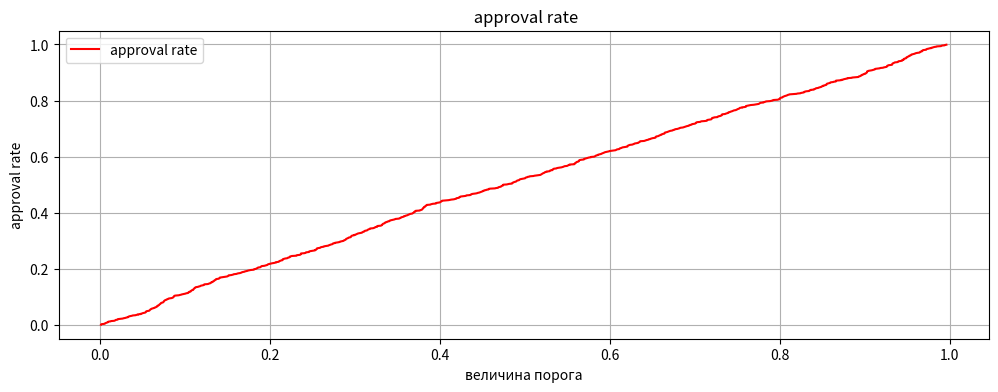

The matplotlib source for this figure:
from typing import Optional, Tuple

import matplotlib.pyplot as plt
import numpy as np
import pandas as pd

DEFAULT = 1
NOT_DEFAULT = 0


def threshold_money_plot(
    data: pd.DataFrame,
    y_proba: np.ndarray,
    *,
    target_colname: str,
    loan_colname: str,
    interest_colname: str,
    nbin: int = 255,
) -> None:
    """
    Визуализирует зависимость коммерческой значимости от величины порога бинаризации.

    Args:
        data: DataFrame, содержащий колонки с истинными метками, телом кредита и телом процентов.
        y_proba: предсказанные вероятности дефолта.
        target_colname: имя колонки с истинными метками.
        loan_colname: имя колонки с телом кредита.
        interest_colname: имя колонки с телом процентов.
        nbin: количество бинов для равночастотного биннинга.
    """
    # равночастотный биннинг
    thresholds = np.interp(
        np.linspace(0, len(y_proba), nbin + 1),
        np.arange(len(y_proba)),
        np.sort(y_proba),
    )[1:-1]
    threshold_len = len(thresholds)

    saves = np.empty(threshold_len, dtype=float)
    loses = np.empty(threshold_len, dtype=float)
    deltas = np.empty(threshold_len, dtype=float)
    approval_rate = np.empty(threshold_len, dtype=float)

    for i, threshold in enumerate(thresholds):
        y_pred = np.where(y_proba >= threshold, DEFAULT, NOT_DEFAULT)

        save, lose, delta = commercial_impact(
            data,
            y_pred,
            target_colname=target_colname,
            loan_colname=loan_colname,
            interest_colname=interest_colname,
        )

        saves[i] = save
        loses[i] = lose
        deltas[i] = delta

        approval_rate[i] = 1 - y_pred.mean()

    fig, axes = plt.subplots(1, 2, figsize=(12, 4))

    axes[0].plot(thresholds, saves, label="сохранённые потери")
    axes[0].plot(thresholds, loses, label="потерянная прибыль")
    axes[0].plot(thresholds, deltas, label="delta")
    axes[0].set(xlabel="величина порога", ylabel="денежки")
    axes[0].legend()
    axes[0].grid()

    axes[1].plot(thresholds, approval_rate, color="red", label="approval rate")
    axes[1].set(xlabel="величина порога", ylabel="approval rate")
    axes[1].legend()
    axes[1].grid()

    plt.show()


def commercial_impact(
    data: pd.DataFrame,
    y_pred: np.ndarray,
    *,
    target_colname: str,
    loan_colname: str,
    interest_colname: str,
    report: Optional[bool] = False,
) -> Tuple:
    """
    Возвращает/печатает суммы сохранённых потерь, упущенной прибыли и коммерческой значимости
    модели.

    Args:
        data: DataFrame, содержащий колонки с истинными метками, телом кредита и телом процентов.
        y_pred: list-like с предсказанными метками.
        target_colname: имя колонки с истинными метками.
        loan_colname: имя колонки с телом кредита.
        interest_colname: имя колонки с телом процентов.
        report: True - печатает, False - возвращает.

    Returns:
        Кортеж `(save, lose, delta)`
          save: сохранённые потери
          lose: упущенная прибыль
          delta: коммерческая значимость
    """
    data = data[[target_colname, loan_colname, interest_colname]].copy()
    data["pred"] = y_pred

    TP_mask = (data[target_colname] == DEFAULT) & (data["pred"] == DEFAULT)
    FP_mask = (data[target_colname] == NOT_DEFAULT) & (data["pred"] == DEFAULT)

    save = int(data.loc[TP_mask, loan_colname].sum())
    lose = int(data.loc[FP_mask, interest_colname].sum())
    delta = save - lose

    if report:
        print(
            f"Сохранили потерь {_insert_(save)}\n"
            f"Упустили прибыли {_insert_(lose)}\n"
            f"Коммерческая значимость {_insert_(delta)}"
        )

    return save, lose, delta


def _insert_(num: int) -> str:
    result = str(num)[::-1]
    result = "_".join(result[i : i + 3] for i in range(0, len(result), 3))
    result = result[::-1]

    return result


def clossest_approval_rate(y_proba, best_ar=0.9):
    """
    Возвращает порог, при котором approval rate ближайший к best_ar

    Args:
        y_proba: list-like с предсказанными метками.
        best_ar: approval rate по которому считать порог

    Returns:
        float: порог
    """
    thresholds = np.sort(y_proba)
    app_rate_all_thresholds = 1 - (thresholds > thresholds.reshape(-1, 1)).mean(axis=1)
    return thresholds[abs(app_rate_all_thresholds - best_ar).argmin()]


def approval_rate_plot(
    y_proba: np.ndarray,
    *,
    nbin: int = 1000,
    lower_bound: Optional[float] = 0,
    upper_bound: Optional[float] = 1,
    best_ar: Optional[float] = 0.9,
    title: str = "",
) -> float:
    """
    Визуализирует зависимость approval rate от величины порога бинаризации, а также печатает оптимальный порог для 1 - AP = 90%

    Args:
        data: DataFrame, содержащий колонки с истинными метками, телом кредита и телом процентов.
        y_proba: list-like с предсказанными метками.
        target_colname: имя колонки с истинными метками.
        nbin: количество биннов для равночастотного биннинга.
        lower_bound: нижний порог бинаризации.
        upper_bound: верхний порог бинаризации.
        best_ar: approval rate по которому считать порог бинаризации
    """

    # равночастотный биннинг
    mask = (y_proba > lower_bound) & (y_proba < upper_bound)
    thresholds = np.interp(
        np.linspace(0, len(y_proba[mask]), nbin + 1),
        np.arange(len(y_proba[mask])),
        np.sort(y_proba[mask]),
    )[1:-1]
    threshold_len = len(thresholds)

    approval_rate = np.empty(threshold_len, dtype=float)

    for i, threshold in enumerate(thresholds):
        y_pred = np.where(y_proba >= threshold, 1, 0)
        approval_rate[i] = 1 - y_pred.mean()

    fig, axes = plt.subplots(figsize=(12, 4))

    axes.plot(thresholds, approval_rate, color="red", label="approval rate")
    axes.set(xlabel="величина порога", ylabel="approval rate")
    axes.legend()
    axes.grid()
    axes.set_title(f"{title} approval rate")

    fig.show()
    plt.close()

    best_proba = clossest_approval_rate(y_proba, best_ar)
    print(f"лучший порог: {best_proba}")
    return best_proba


if __name__ == "__main__":
    print("This module is not for direct call!")
    # Create a sample DataFrame
    data = pd.DataFrame(
        {
            "target": np.random.randint(0, 2, size=1000),
        }
    )
    approve_rate = 0.9
    # Generate some random probabilities
    y_proba = np.random.rand(1000)

    # Call the function
    threshold = approval_rate_plot(
        y_proba=y_proba, nbin=1000, lower_bound=0, upper_bound=1, best_ar=approve_rate
    )
    print(f"Функция возвращает {1 - (y_proba > threshold).mean()} +- = {approve_rate}")
